Image classification data set "data" (tnklab/seminar_-recognition on GitHub). Class labels (2): kinoko, takenoko.

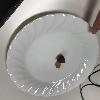
Label: kinoko

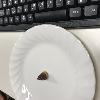
Label: takenoko

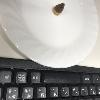
Label: takenoko

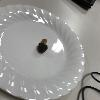
Label: kinoko

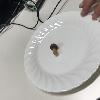
Label: kinoko

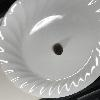
Label: takenoko
